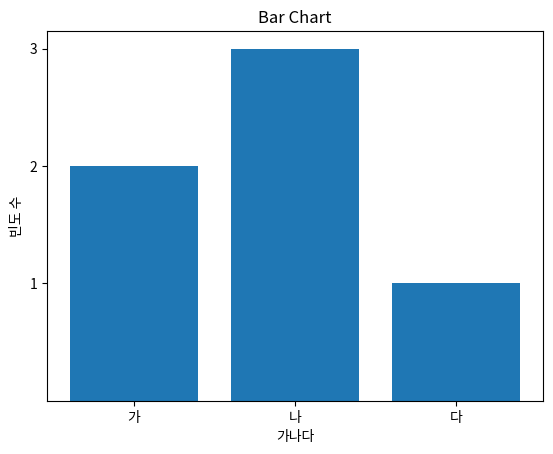

This figure's Python source:
import matplotlib as mpl
import matplotlib.pylab as plt
import numpy as np

y = [2, 3, 1]
x = np.arange(len(y))
xlabel = ['가', '나', '다']
plt.title("Bar Chart")
plt.bar(x, y)
plt.xticks(x, xlabel)
plt.yticks(sorted(y))
plt.xlabel("가나다")
plt.ylabel("빈도 수")
plt.show()